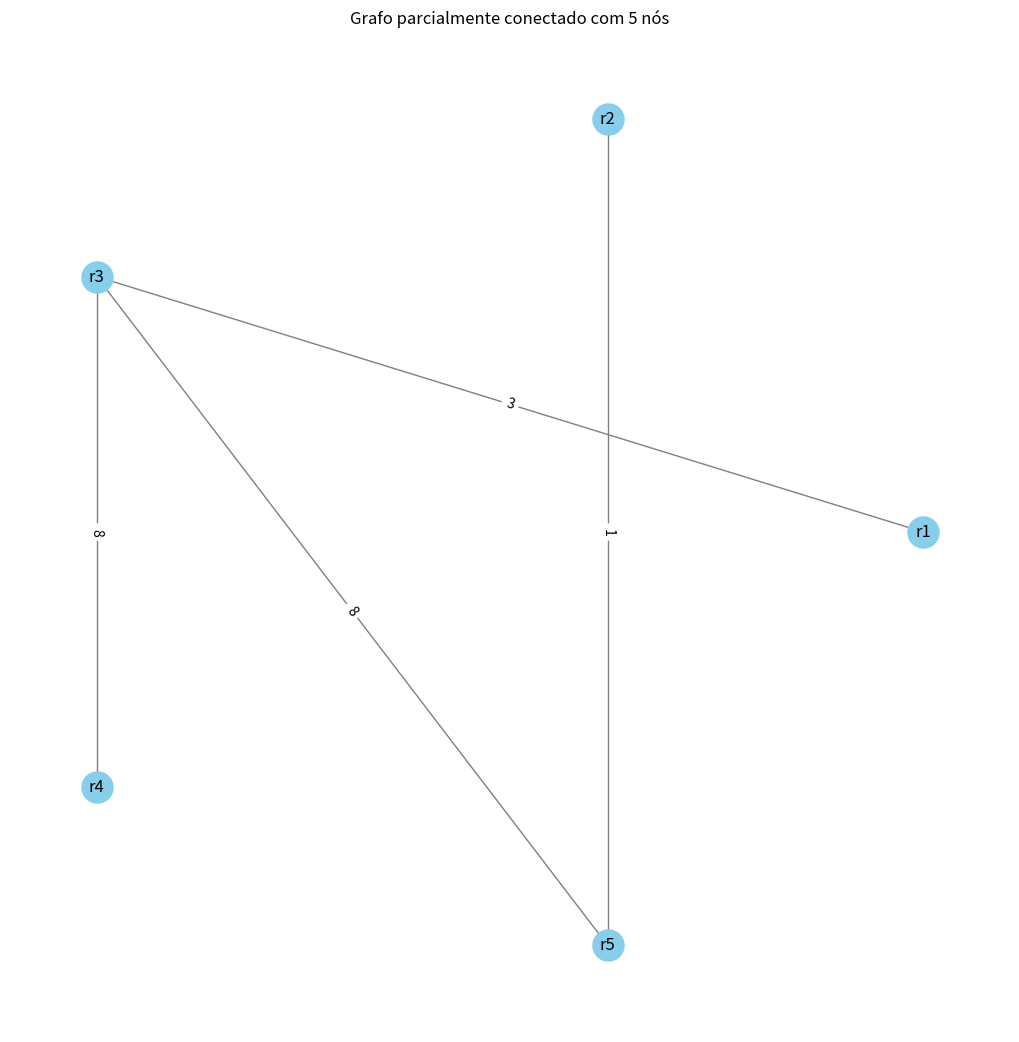

Write Python code to recreate this figure.
import networkx as nx
import matplotlib.pyplot as plt
import random
import csv

# Função para gerar um grafo parcialmente conectado
def gerar_grafo(quant_nos: int, prob_conexao: float = 0.3, peso_min: int = 1, peso_max: int = 10):
    grafo = nx.Graph()

    # Gera e adiciona os nós
    nos = [f"r{i + 1}" for i in range(quant_nos)]
    grafo.add_nodes_from(nos)

    # Adiciona arestas com peso aleatório
    for i in range(quant_nos):
        for j in range(i + 1, quant_nos):
            if (random.random() < prob_conexao):
                peso = random.randint(peso_min, peso_max)
                grafo.add_edge(nos[i], nos[j], weight=peso)

    # Se o grafo não for conexo, adicione arestas aleatórias para conectá-lo
    while not nx.is_connected(grafo):
        # Escolhe dois nós desconectados aleatórios para adicionar uma conexão
        no1, no2 = random.sample(list(grafo.nodes()), 2)
        if (not grafo.has_edge(no1, no2)):
            peso = random.randint(peso_min, peso_max)
            grafo.add_edge(no1, no2, weight=peso)

    return grafo


# Função para salvar a imagem de um grafo
def salvar_grafo_imagem(grafo: nx.Graph, caminho_imagem: str = 'grafo.png'):
    pos = nx.circular_layout(grafo)
    pesos = nx.get_edge_attributes(grafo, 'weight')

    # Aumenta o tamanho da figura
    plt.figure(figsize=(10, 10))

    # Desenhando o grafo
    nx.draw(grafo, pos, with_labels=True, node_color='skyblue',
            node_size=500, edge_color='gray')
    nx.draw_networkx_edge_labels(grafo, pos, edge_labels=pesos)

    # Salvando a imagem
    plt.title(
        f"Grafo parcialmente conectado com {grafo.number_of_nodes()} nós")
    plt.savefig(caminho_imagem, format='png', dpi=300)
    plt.close()


# Função para salvar as informações do grafo (nós, arestas e pesos) do grafo em um .csv
def salvar_grafo_csv(grafo: nx.Graph, caminho_csv: str = "grafo.csv"):

    with open(caminho_csv, mode='w', newline='') as arquivo_csv:
        escritor = csv.writer(arquivo_csv)

        # Escrita do cabeçalho
        escritor.writerow(['no_origem', 'no_destino', 'peso'])
        for u, v, dados in grafo.edges(data=True):
            escritor.writerow([u, v, dados.get('weight', '')])


if (__name__ == '__main__'):
    caminho = "grafo"
    quant_roteadores = 5

    grafo = gerar_grafo(quant_roteadores)
    salvar_grafo_imagem(grafo, caminho_imagem=f"{caminho}.png")
    salvar_grafo_csv(grafo, caminho_csv=f"{caminho}.csv")
